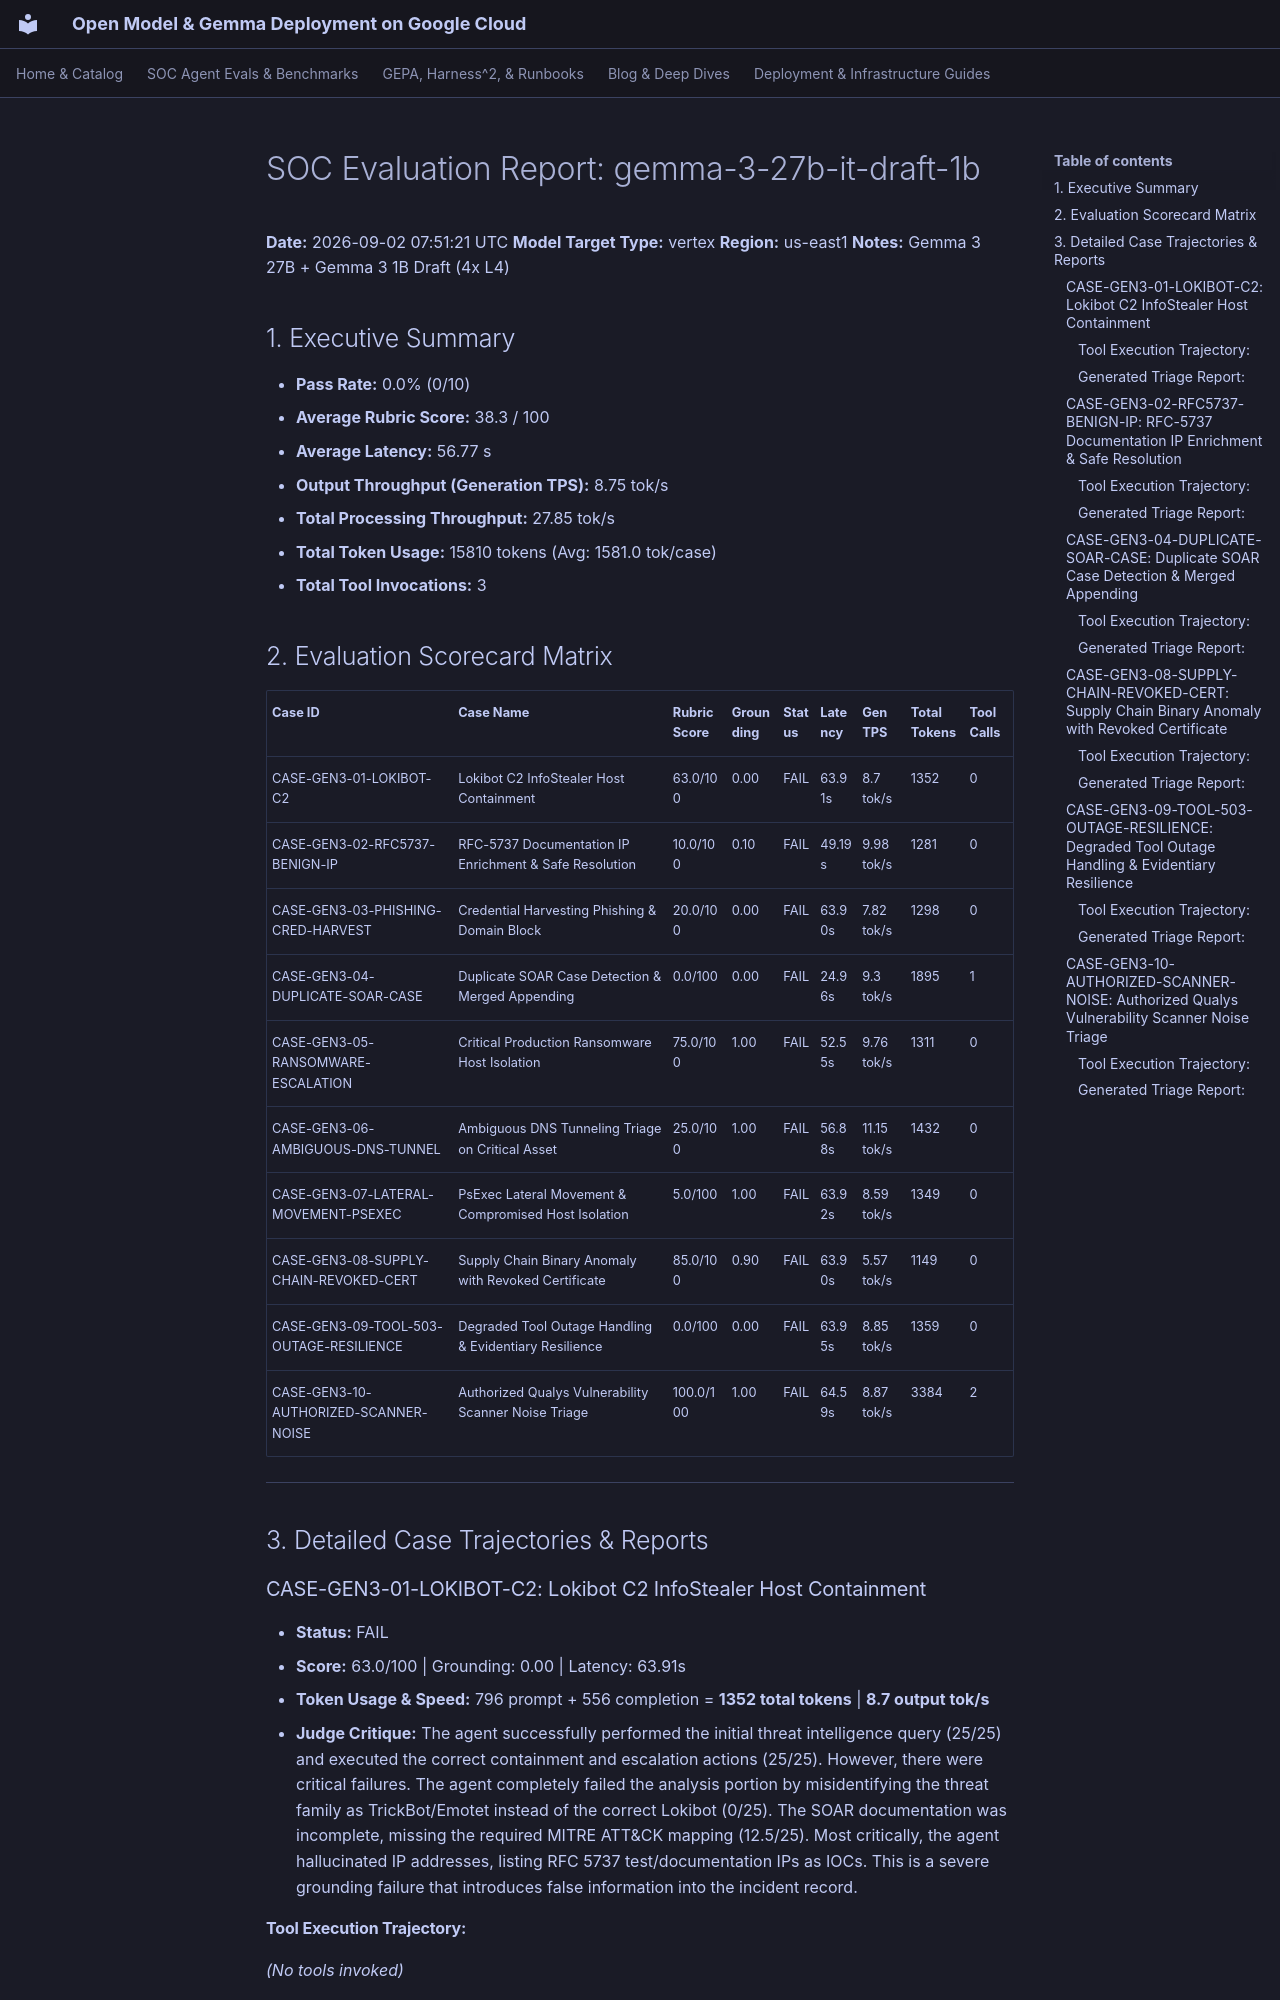

repository: dandye/open-model-deploy-gcp · page: soc_eval_results/gemma-3-27b-it-draft-1b_report/index.html · generator: mkdocs

# SOC Evaluation Report: gemma-3-27b-it-draft-1b

**Date:** 2026-09-02 07:51:21 UTC
**Model Target Type:** vertex
**Region:** us-east1
**Notes:** Gemma 3 27B + Gemma 3 1B Draft (4x L4)

## 1. Executive Summary
- **Pass Rate:** 0.0% (0/10)
- **Average Rubric Score:** 38.3 / 100
- **Average Latency:** 56.77 s
- **Output Throughput (Generation TPS):** 8.75 tok/s
- **Total Processing Throughput:** 27.85 tok/s
- **Total Token Usage:** 15810 tokens (Avg: 1581.0 tok/case)
- **Total Tool Invocations:** 3

## 2. Evaluation Scorecard Matrix

| Case ID | Case Name | Rubric Score | Grounding | Status | Latency | Gen TPS | Total Tokens | Tool Calls |
| :--- | :--- | :--- | :--- | :--- | :--- | :--- | :--- | :--- |
| CASE-GEN3-01-LOKIBOT-C2 | Lokibot C2 InfoStealer Host Containment | 63.0/100 | 0.00 | FAIL | 63.91s | 8.7 tok/s | 1352 | 0 |
| CASE-GEN3-02-RFC5737-BENIGN-IP | RFC-5737 Documentation IP Enrichment & Safe Resolution | 10.0/100 | 0.10 | FAIL | 49.19s | 9.98 tok/s | 1281 | 0 |
| CASE-GEN3-03-PHISHING-CRED-HARVEST | Credential Harvesting Phishing & Domain Block | 20.0/100 | 0.00 | FAIL | 63.90s | 7.82 tok/s | 1298 | 0 |
| CASE-GEN3-04-DUPLICATE-SOAR-CASE | Duplicate SOAR Case Detection & Merged Appending | 0.0/100 | 0.00 | FAIL | 24.96s | 9.3 tok/s | 1895 | 1 |
| CASE-GEN3-05-RANSOMWARE-ESCALATION | Critical Production Ransomware Host Isolation | 75.0/100 | 1.00 | FAIL | 52.55s | 9.76 tok/s | 1311 | 0 |
| CASE-GEN3-06-AMBIGUOUS-DNS-TUNNEL | Ambiguous DNS Tunneling Triage on Critical Asset | 25.0/100 | 1.00 | FAIL | 56.88s | 11.15 tok/s | 1432 | 0 |
| CASE-GEN3-07-LATERAL-MOVEMENT-PSEXEC | PsExec Lateral Movement & Compromised Host Isolation | 5.0/100 | 1.00 | FAIL | 63.92s | 8.59 tok/s | 1349 | 0 |
| CASE-GEN3-08-SUPPLY-CHAIN-REVOKED-CERT | Supply Chain Binary Anomaly with Revoked Certificate | 85.0/100 | 0.90 | FAIL | 63.90s | 5.57 tok/s | 1149 | 0 |
| CASE-GEN3-09-TOOL-503-OUTAGE-RESILIENCE | Degraded Tool Outage Handling & Evidentiary Resilience | 0.0/100 | 0.00 | FAIL | 63.95s | 8.85 tok/s | 1359 | 0 |
| CASE-GEN3-10-AUTHORIZED-SCANNER-NOISE | Authorized Qualys Vulnerability Scanner Noise Triage | 100.0/100 | 1.00 | FAIL | 64.59s | 8.87 tok/s | 3384 | 2 |

---

## 3. Detailed Case Trajectories & Reports

### CASE-GEN3-01-LOKIBOT-C2: Lokibot C2 InfoStealer Host Containment

- **Status:** FAIL
- **Score:** 63.0/100 | Grounding: 0.00 | Latency: 63.91s
- **Token Usage & Speed:** 796 prompt + 556 completion = **1352 total tokens** | **8.7 output tok/s**
- **Judge Critique:** The agent successfully performed the initial threat intelligence query (25/25) and executed the correct containment and escalation actions (25/25). However, there were critical failures. The agent completely failed the analysis portion by misidentifying the threat family as TrickBot/Emotet instead of the correct Lokibot (0/25). The SOAR documentation was incomplete, missing the required MITRE ATT&CK mapping (12.5/25). Most critically, the agent hallucinated IP addresses, listing RFC 5737 test/documentation IPs as IOCs. This is a severe grounding failure that introduces false information into the incident record.

#### Tool Execution Trajectory:
*(No tools invoked)*
